Run: headless pygame with SDL's dummy video driver; simulated clock (each Clock.tick advances the game by its frame time, no real sleeping); random seed 0; keys injected as events and as key.get_pressed() state; no mouse input.
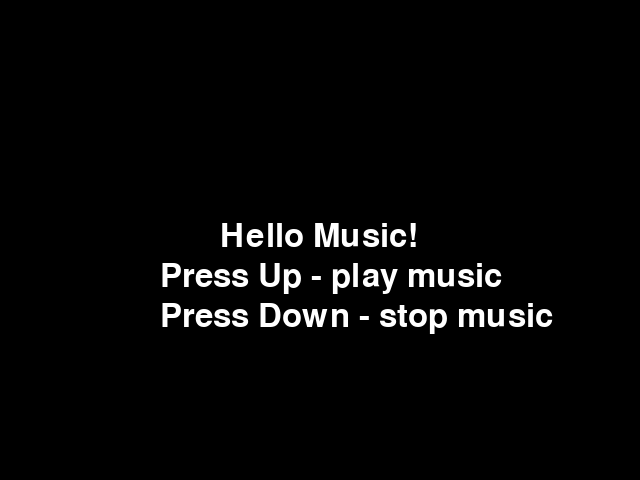
Frame 1 of 4 · flips 1–60 · no input
Frame 2 of 4 · flips 61–180 · tapped SPACE, RETURN · held RIGHT (→), D · screen unchanged from frame 1, image omitted
Frame 3 of 4 · flips 181–300 · held DOWN (↓), S · screen unchanged from frame 2, image omitted
Frame 4 of 4 · flips 301–420 · held LEFT (←), A, UP (↑), W · screen unchanged from frame 3, image omitted

The pygame program that drew these frames:

import pygame
pygame.init()

screen = pygame.display.set_mode((640, 480))
pygame.display.set_caption("Hello Music")

font = pygame.font.Font(None, 48)  # Built-in default font

text1 = font.render("Hello Music!", True, (255, 255, 255))
text2 = font.render("Press Up - play music", True, (255, 255, 255))
text3 = font.render("Press Down - stop music", True, (255, 255, 255))

running = True
while running:
    for event in pygame.event.get():
        if event.type == pygame.QUIT:
            running = False

    screen.fill((0, 0, 0))
    screen.blit(text1, (220, 220))
    screen.blit(text2, (160, 260))
    screen.blit(text3, (160, 300))

    # keys = pygame.key.get_pressed()
    # if keys[pygame.K_SPACE]:
    #     space = font.render("Space pressed!!", True, (255, 255, 255))
    #     screen.blit(space, (200, 260))

    pygame.display.flip()

pygame.quit()
